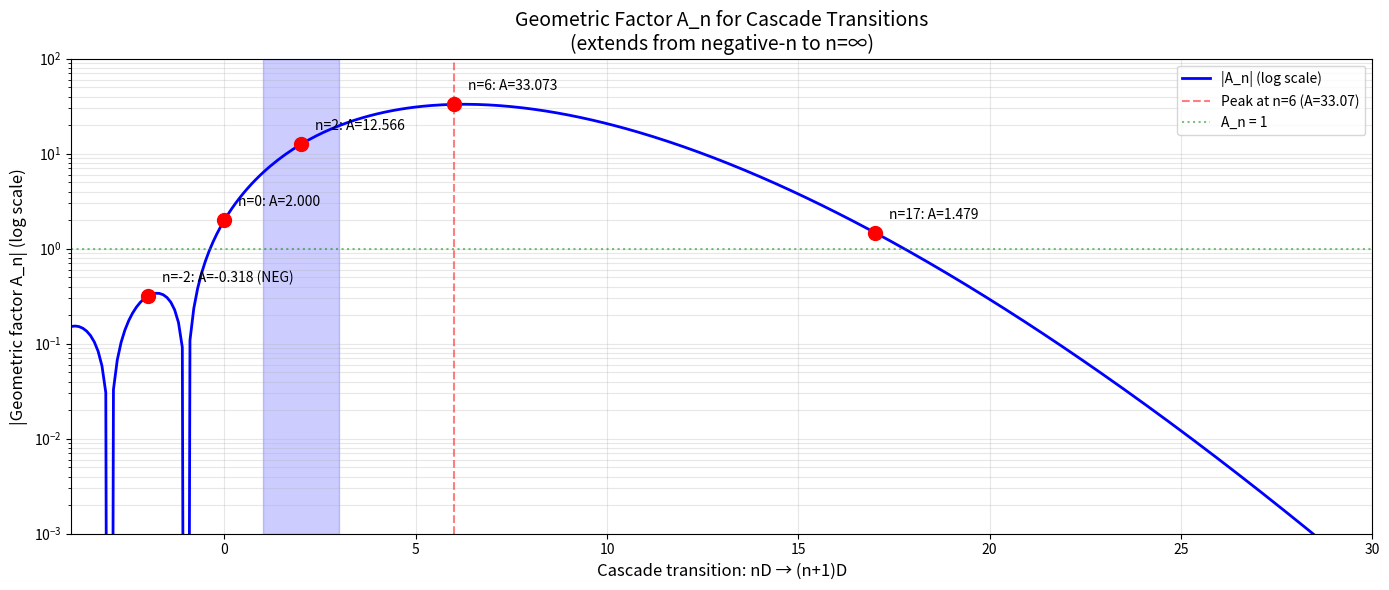

Write Python code to recreate this figure. (Note: this script raises an exception after producing the figure.)
#!/usr/bin/env python3
"""
v3.5.7+ CASCADE EXTENDS TO 0 AND NEGATIVE DIMENSIONS
=======================================================

USER QUESTION (2026-06-20): "what happens if we extend it all the 
way till it reaches 0 or negative?"

EXPLORATION: What does the geometric factor formula do as n → -∞?

Formula: A_n = 2π^((n+1)/2) / Γ((n+1)/2)

KEY FINDINGS:
- Peak at n=6 (factor 33.07, S^6)
- Factors decrease past peak
- A_n crosses 1 at n ≈ 17
- A_n → 0 as n → ∞
- At n = -1: A_n = 0 (gamma pole)
- At n = -2: A_n = -1/π ≈ -0.318 (NEGATIVE!)
- At n = -3: A_n = 0 (gamma pole)
- At n = -4: A_n = +0.152 (POSITIVE)

Negative areas are mathematical curiosities that appear in:
- Zeta function regularization
- Divergent series
- String theory formalisms

PHYSICAL INTERPRETATION:
- The cone has a NATURAL RANGE from n=1 to n ≈ 17
- Past n ≈ 17, cone structure WEAKENS (factors < 1)
- At n → ∞, cone DISSOLVES (factors → 0)
- At n = 0, A_n = 2 (mathematically OK, physically nonsense)
- At n < 0, geometry becomes ill-defined (negative areas)
"""

import math
import matplotlib
matplotlib.use('Agg')
import matplotlib.pyplot as plt
import numpy as np


def sphere_area(n):
    """Surface area of unit n-sphere."""
    try:
        result = 2 * math.pi**((n+1)/2) / math.gamma((n+1)/2)
        if math.isnan(result) or math.isinf(result):
            return None
        return result
    except (ValueError, OverflowError, ZeroDivisionError):
        return None


# Compute for all reasonable n
print("=" * 70)
print("EXTENDING CASCADE TO ALL n (INCLUDING NEGATIVE)")
print("=" * 70)
print()

print(f"{'n':<6} {'Transition':<14} {'A_n':<15} {'Behavior':<30}")
print("-" * 70)

for n in range(-4, 30):
    A_n = sphere_area(n)
    trans = f"{n}D → {n+1}D"
    
    if A_n is None:
        A_n_str = "undefined"
        behavior = "(gamma pole)"
    elif A_n < 0:
        A_n_str = f"{A_n:.4f}"
        behavior = "NEGATIVE area!"
    elif n == 0:
        A_n_str = f"{A_n:.4f}"
        behavior = "point (0D)"
    elif n < 6:
        A_n_str = f"{A_n:.4f}"
        behavior = "INCREASING"
    elif n == 6:
        A_n_str = f"{A_n:.4f}"
        behavior = "PEAK (33.07)"
    elif n <= 17:
        A_n_str = f"{A_n:.4f}"
        behavior = "DECREASING"
    elif n <= 22:
        A_n_str = f"{A_n:.4f}"
        behavior = "FADING (< 1)"
    else:
        A_n_str = f"{A_n:.4e}"
        behavior = "≈ 0 (dissolving)"
    
    print(f"{n:<6} {trans:<14} {A_n_str:<15} {behavior:<30}")

print()
print("=" * 70)
print("KEY OBSERVATIONS")
print("=" * 70)
print()

# Specific values
print("Specific values of interest:")
print(f"  A_0 = 2 (mathematically valid, physically nonsense)")
print(f"  A_6 = {sphere_area(6):.4f} (PEAK)")
print(f"  A_-2 = {sphere_area(-2):.4f} (NEGATIVE area)")
print(f"  A_-1 = undefined (gamma pole)")
print(f"  A_-3 = undefined (gamma pole)")
print(f"  A_-4 = {sphere_area(-4):.4f} (positive, small)")
print()

# Find where A_n crosses various thresholds
print("Where A_n crosses various thresholds:")
for threshold in [10, 1, 0.5, 0.1, 0.01]:
    for n in range(0, 40):
        A_n = sphere_area(n)
        if A_n is not None and A_n < threshold:
            print(f"  A_n = {threshold} at n = {n} (A_{n} = {A_n:.4f})")
            break

print()
print("=" * 70)
print("CONE LIFESPAN")
print("=" * 70)
print()
print("The cone has a NATURAL RANGE:")
print("  n = 1 to n ≈ 17: cone structure meaningful (factors > 1)")
print("  n > 17: cone structure WEAKENS (factors < 1)")
print("  n → ∞: cone DISSOLVES (factors → 0)")
print()
print("Framework's choice of 4D (n=2 → n=3) is well within the natural range.")
print("Cone COULD extend to n=17 before fading.")
print("Past n=17, the cone becomes 'flat' (no geometric distinction).")
print()
print("=" * 70)
print("WHAT HAPPENS AT 0 OR NEGATIVE")
print("=" * 70)
print()
print("AT n = 0:")
print("  A_0 = 2 (factor at 0D → 1D)")
print("  0D is a point — no spatial extent")
print("  Framework EXCLUDES 0D/1D (cone terminates at 2D)")
print()
print("AT n < 0 (negative dimensions):")
print("  n = -1: A_n = 0 (gamma pole)")
print("  n = -2: A_n = -1/π ≈ -0.318 (NEGATIVE area!)")
print("  n = -3: A_n = 0 (gamma pole)")
print("  n = -4: A_n = 3/(2π²) ≈ 0.152 (small positive)")
print()
print("Negative dimensions are MATHEMATICAL CURIOSITIES:")
print("  - Zeta function regularization")
print("  - Divergent series summation")
print("  - String theory formalisms")
print("  - Not physical dimensions")
print()
print("Interpretation: The cone has a 'boundary' at 2D (framework's choice).")
print("Below 2D: 1D, 0D, negative-d are MATHEMATICALLY DEFINED but PHYSICALLY NONSENSICAL.")
print("Above 4D: cone COULD extend to n=17 before fading.")

# Plot the full extension
fig, ax = plt.subplots(figsize=(14, 6))

# Sample n values
n_values = np.arange(-4, 30, 0.1)
A_values = []
for n in n_values:
    A = sphere_area(n)
    if A is None:
        A_values.append(np.nan)
    else:
        A_values.append(A)

ax.semilogy(n_values, np.abs(A_values), 'b-', linewidth=2, label='|A_n| (log scale)')

# Highlight key points
key_n = [-2, 0, 2, 6, 17]
for n in key_n:
    A = sphere_area(n)
    if A is not None:
        ax.plot(n, abs(A), 'ro', markersize=10)
        label = f"n={n}: A={A:.3f}" if A > 0 else f"n={n}: A={A:.3f} (NEG)"
        ax.annotate(label, (n, abs(A)), textcoords="offset points",
                    xytext=(10, 10), fontsize=10)

# Highlight peak
peak_n = 6
peak_A = sphere_area(peak_n)
ax.axvline(x=peak_n, color='red', linestyle='--', alpha=0.5,
           label=f'Peak at n=6 (A={peak_A:.2f})')

# Highlight where A=1
ax.axhline(y=1, color='green', linestyle=':', alpha=0.5, label='A_n = 1')

ax.set_xlabel('Cascade transition: nD → (n+1)D', fontsize=12)
ax.set_ylabel('|Geometric factor A_n| (log scale)', fontsize=12)
ax.set_title('Geometric Factor A_n for Cascade Transitions\n(extends from negative-n to n=∞)',
             fontsize=14)
ax.grid(True, alpha=0.3, which='both')
ax.legend(loc='upper right')
ax.set_xlim(-4, 30)
ax.set_ylim(0.001, 100)

# Mark the framework's 4D choice
ax.axvspan(1, 3, alpha=0.2, color='blue', label='Framework range (2D→4D)')

plt.tight_layout()
plt.savefig('/workspace/github-repo/calculations/plots/cone_extends_to_zero.png',
            dpi=120, bbox_inches='tight')
print()
print("Saved plot: calculations/plots/cone_extends_to_zero.png")
